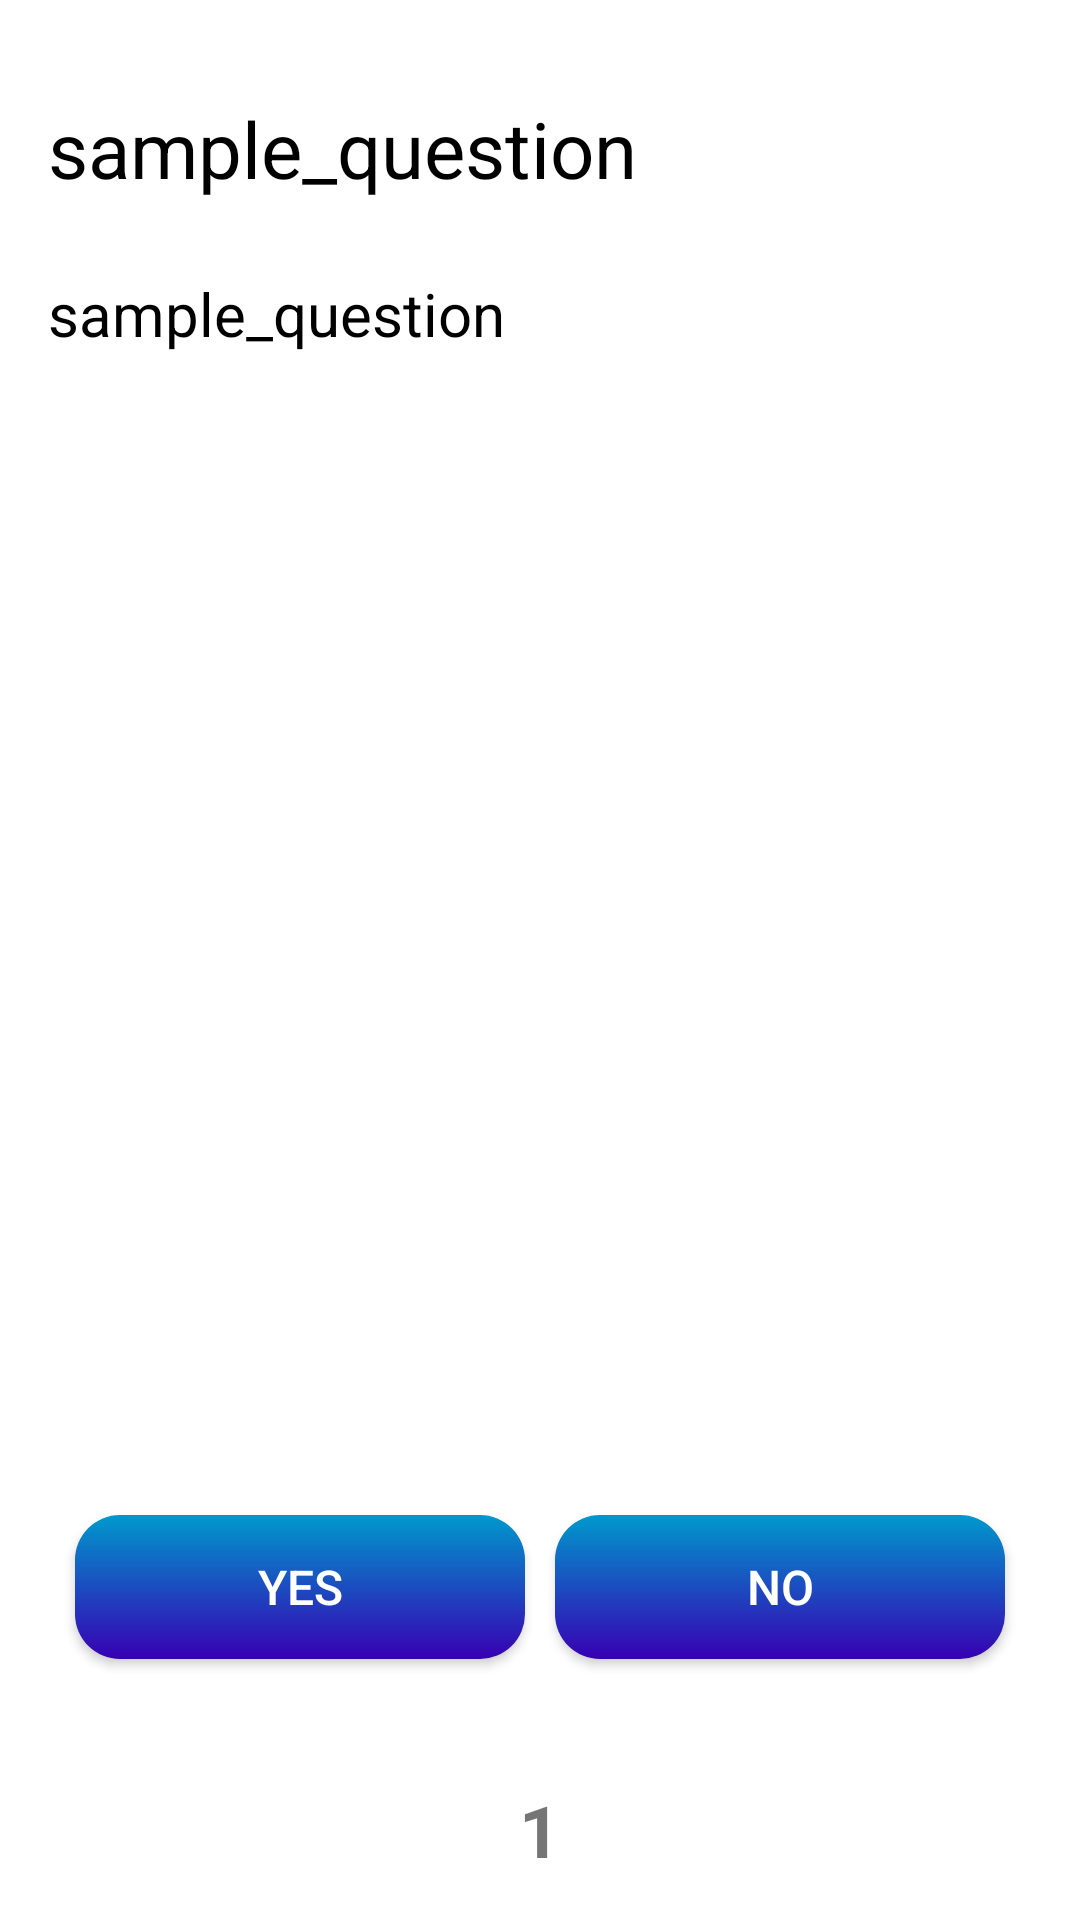

Reconstruct the res/layout file that produces this screen, plus the resources it refers to.
<!-- AndroidManifest.xml: application theme Theme.INHES -->
<!-- res/layout/activity_self_diagnose2.xml -->
<?xml version="1.0" encoding="utf-8"?>
<androidx.constraintlayout.widget.ConstraintLayout xmlns:android="http://schemas.android.com/apk/res/android"
    xmlns:app="http://schemas.android.com/apk/res-auto"
    xmlns:tools="http://schemas.android.com/tools"
    android:layout_width="match_parent"
    android:layout_height="match_parent"
    tools:context=".SelfDiagnose2">

    <TextView
        android:id="@+id/symptoms_question"
        android:layout_width="match_parent"
        android:layout_height="wrap_content"
        android:layout_marginStart="16dp"
        android:layout_marginTop="32dp"
        android:text="sample_question"
        android:textColor="@color/black"
        android:textSize="26sp"
        app:layout_constraintHorizontal_bias="0.047"
        app:layout_constraintLeft_toLeftOf="parent"
        app:layout_constraintRight_toRightOf="parent"
        app:layout_constraintStart_toEndOf="parent"
        app:layout_constraintStart_toStartOf="parent"
        app:layout_constraintTop_toTopOf="parent" />

    <TextView
        android:id="@+id/symptoms_explain"
        android:layout_width="match_parent"
        android:layout_height="wrap_content"
        android:layout_marginStart="16dp"
        android:layout_marginTop="24dp"
        android:text="sample_question"
        android:textColor="@color/black"
        android:textSize="20sp"
        app:layout_constraintHorizontal_bias="0.047"
        app:layout_constraintLeft_toLeftOf="parent"
        app:layout_constraintRight_toRightOf="parent"
        app:layout_constraintStart_toEndOf="parent"
        app:layout_constraintStart_toStartOf="parent"
        app:layout_constraintTop_toBottomOf="@+id/symptoms_question" />

    <LinearLayout
        android:layout_width="match_parent"
        android:layout_height="wrap_content"
        android:layout_marginStart="20dp"
        android:layout_marginEnd="20dp"
        android:layout_marginBottom="32dp"
        android:orientation="horizontal"
        app:layout_constraintBottom_toTopOf="@+id/linearLayout2"
        app:layout_constraintEnd_toEndOf="parent"
        app:layout_constraintStart_toEndOf="parent"
        app:layout_constraintStart_toStartOf="parent">

        <Button
            android:id="@+id/answering_true"
            android:layout_width="match_parent"
            android:layout_height="wrap_content"
            android:layout_margin="5dp"
            android:layout_weight="1"
            android:background="@drawable/button_default_agree"
            android:padding="10dp"
            android:text="yes"
            android:textColor="@android:color/white"
            android:textSize="16sp" />

        <Button
            android:id="@+id/answering_false"
            android:layout_width="match_parent"
            android:layout_height="wrap_content"
            android:layout_margin="5dp"
            android:layout_weight="1"
            android:background="@drawable/button_default_agree"
            android:padding="10dp"
            android:text="no"
            android:textColor="@android:color/white"
            android:textSize="16sp" />

    </LinearLayout>


    <LinearLayout
        android:id="@+id/linearLayout2"
        android:layout_width="match_parent"
        android:layout_height="wrap_content"
        android:layout_marginBottom="10dp"
        android:gravity="center_horizontal"
        android:orientation="horizontal"
        app:layout_constraintBottom_toBottomOf="parent"
        tools:layout_editor_absoluteX="10dp">

        <ImageView
            android:id="@+id/previous_question"
            android:layout_width="40dp"
            android:layout_height="40dp"
            android:layout_alignParentStart="true"
            android:layout_alignParentBottom="true"
            android:src="@drawable/ic_backward_question" />

        <TextView
            android:id="@+id/count_question"
            android:layout_width="wrap_content"
            android:layout_height="wrap_content"
            android:layout_alignParentBottom="true"
            android:layout_centerHorizontal="true"
            android:layout_gravity="center_vertical"
            android:layout_marginHorizontal="100dp"
            android:text="1"
            android:textSize="24sp"
            android:textStyle="bold" />

        <ImageView
            android:id="@+id/next_question"
            android:layout_width="40dp"
            android:layout_height="40dp"
            android:layout_alignParentEnd="true"
            android:layout_alignParentBottom="true"
            android:src="@drawable/ic_forward_question" />

    </LinearLayout>

</androidx.constraintlayout.widget.ConstraintLayout>
<!-- resources referenced by this layout -->
<resources>
  <color name="black">#FF000000</color>
  <!-- drawable button_default_agree (drawable) -->
  <?xml version="1.0" encoding="utf-8"?>
  <shape
      xmlns:android="http://schemas.android.com/apk/res/android"
      android:shape="rectangle">
  
      <gradient
          android:angle="90"
          android:startColor="@color/design_default_color_primary_dark"
          android:endColor="@android:color/holo_blue_dark" />
  
      <padding
          android:bottom="@dimen/cardview_default_radius"
          android:top="@dimen/cardview_default_radius"
          android:right="@dimen/cardview_default_radius"
          android:left="@dimen/cardview_default_radius" />
  
      <corners
          android:radius="15dp" />
  
  </shape>
  <style name="Theme.INHES" parent="Theme.MaterialComponents.DayNight.DarkActionBar">
          
          <item name="colorPrimary">@color/dark_blue</item>
          <item name="colorPrimaryVariant">@color/purple_700</item>
          <item name="colorOnPrimary">@color/base</item>
          
          <item name="colorSecondary">@color/teal_200</item>
          <item name="colorSecondaryVariant">@color/teal_700</item>
          <item name="colorOnSecondary">@color/black</item>
          
          <item name="android:statusBarColor" tools:targetApi="l">?attr/colorPrimaryVariant</item>
          
  
      </style>
  <color name="dark_blue">#FF1167B1</color>
  <color name="purple_700">#FF3700B3</color>
  <color name="base">#FFFBFBFF</color>
  <color name="teal_200">#FF03DAC5</color>
  <color name="teal_700">#FF018786</color>
</resources>
